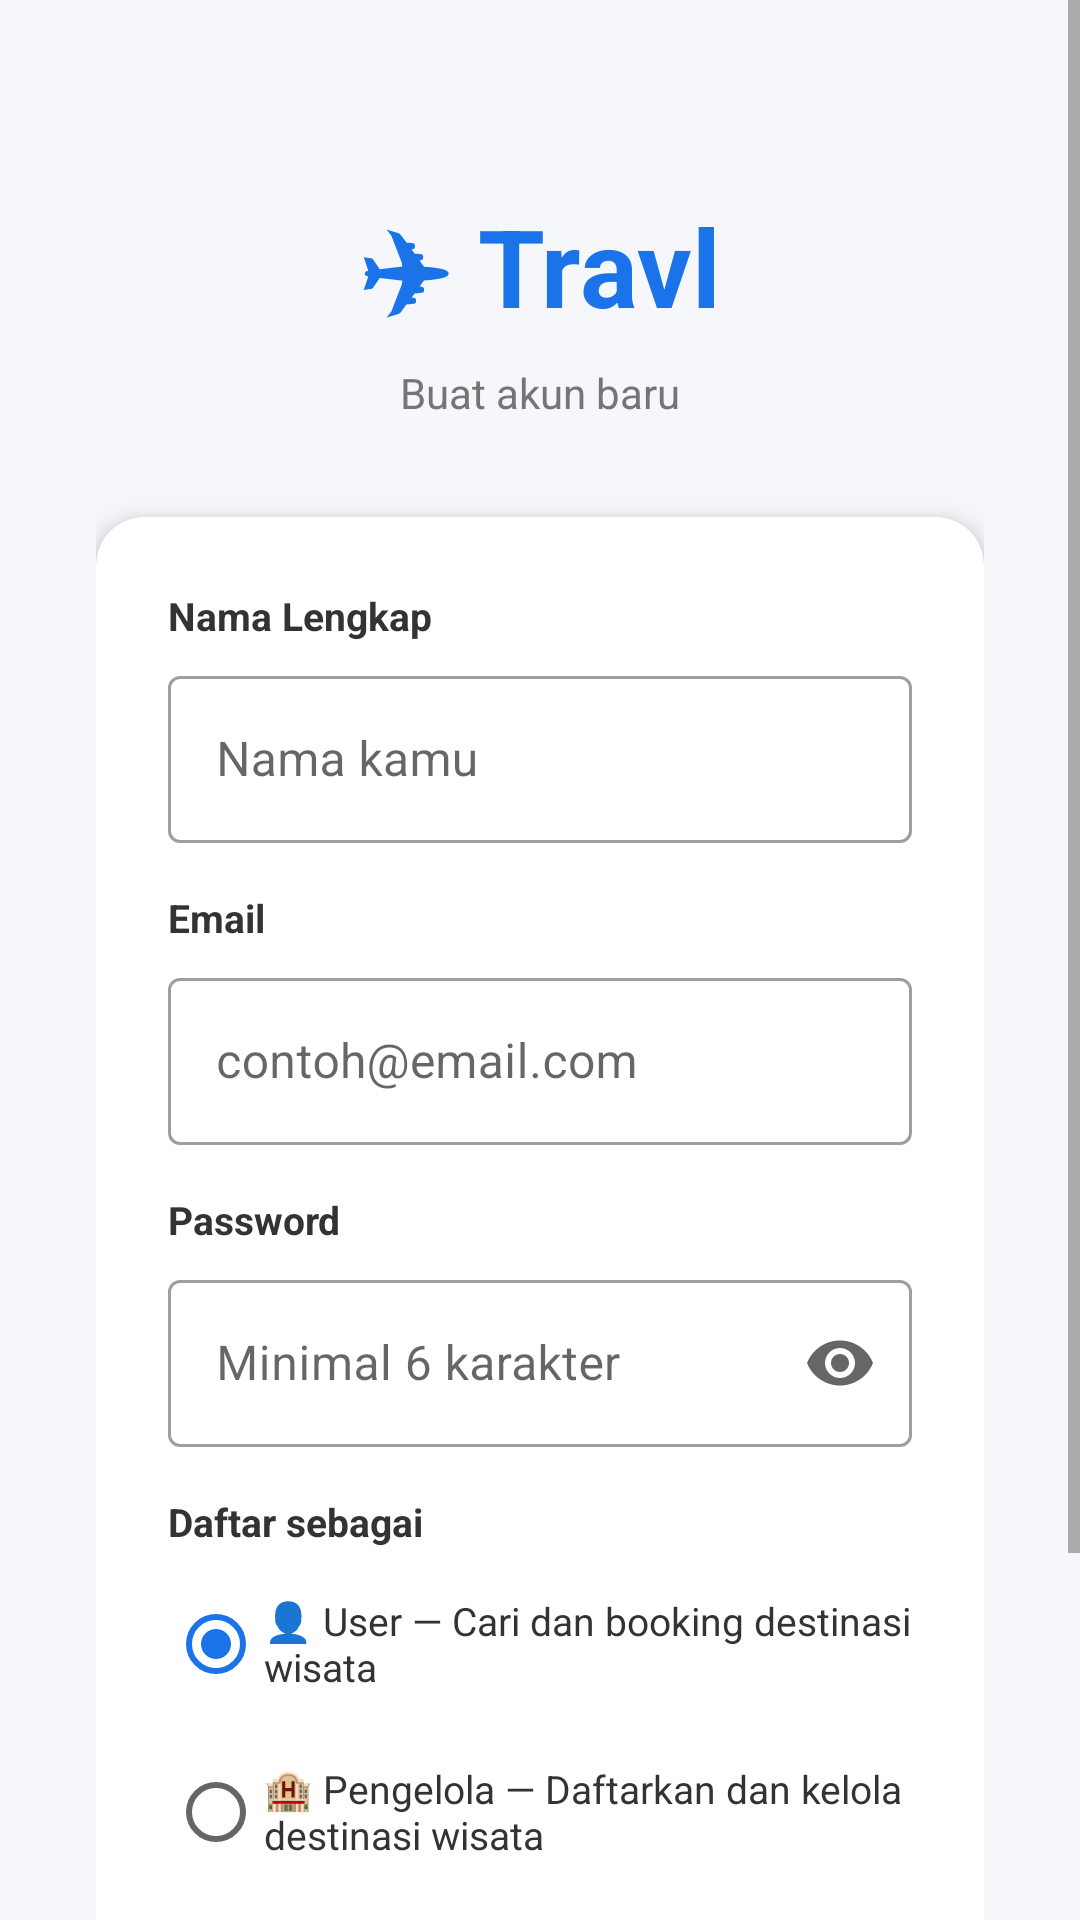

This screen was rendered from an Android layout file. Write that file and the resources it references.
<!-- AndroidManifest.xml: application theme Theme.ETicketing -->
<!-- res/layout/activity_register.xml -->
<?xml version="1.0" encoding="utf-8"?>
<ScrollView xmlns:android="http://schemas.android.com/apk/res/android"
    xmlns:app="http://schemas.android.com/apk/res-auto"
    android:layout_width="match_parent"
    android:layout_height="match_parent"
    android:background="#F5F7FA">

    <LinearLayout
        android:layout_width="match_parent"
        android:layout_height="wrap_content"
        android:gravity="center_horizontal"
        android:orientation="vertical"
        android:padding="32dp">

        
        <TextView
            android:layout_width="wrap_content"
            android:layout_height="wrap_content"
            android:layout_marginTop="32dp"
            android:text="✈ Travl"
            android:textColor="#1A73E8"
            android:textSize="36sp"
            android:textStyle="bold" />

        <TextView
            android:layout_width="wrap_content"
            android:layout_height="wrap_content"
            android:layout_marginTop="8dp"
            android:text="Buat akun baru"
            android:textColor="#757575"
            android:textSize="14sp" />

        
        <androidx.cardview.widget.CardView
            android:layout_width="match_parent"
            android:layout_height="wrap_content"
            android:layout_marginTop="32dp"
            app:cardCornerRadius="16dp"
            app:cardElevation="6dp">

            <LinearLayout
                android:layout_width="match_parent"
                android:layout_height="wrap_content"
                android:orientation="vertical"
                android:padding="24dp">

                
                <TextView
                    android:layout_width="wrap_content"
                    android:layout_height="wrap_content"
                    android:text="Nama Lengkap"
                    android:textColor="#333333"
                    android:textSize="13sp"
                    android:textStyle="bold" />

                <com.google.android.material.textfield.TextInputLayout
                    android:layout_width="match_parent"
                    android:layout_height="wrap_content"
                    android:layout_marginTop="6dp"
                    style="@style/Widget.MaterialComponents.TextInputLayout.OutlinedBox">

                    <com.google.android.material.textfield.TextInputEditText
                        android:id="@+id/etNama"
                        android:layout_width="match_parent"
                        android:layout_height="wrap_content"
                        android:hint="Nama kamu"
                        android:inputType="textPersonName" />
                </com.google.android.material.textfield.TextInputLayout>

                
                <TextView
                    android:layout_width="wrap_content"
                    android:layout_height="wrap_content"
                    android:layout_marginTop="16dp"
                    android:text="Email"
                    android:textColor="#333333"
                    android:textSize="13sp"
                    android:textStyle="bold" />

                <com.google.android.material.textfield.TextInputLayout
                    android:layout_width="match_parent"
                    android:layout_height="wrap_content"
                    android:layout_marginTop="6dp"
                    style="@style/Widget.MaterialComponents.TextInputLayout.OutlinedBox">

                    <com.google.android.material.textfield.TextInputEditText
                        android:id="@+id/etEmail"
                        android:layout_width="match_parent"
                        android:layout_height="wrap_content"
                        android:hint="contoh@email.com"
                        android:inputType="textEmailAddress" />
                </com.google.android.material.textfield.TextInputLayout>

                
                <TextView
                    android:layout_width="wrap_content"
                    android:layout_height="wrap_content"
                    android:layout_marginTop="16dp"
                    android:text="Password"
                    android:textColor="#333333"
                    android:textSize="13sp"
                    android:textStyle="bold" />

                <com.google.android.material.textfield.TextInputLayout
                    android:layout_width="match_parent"
                    android:layout_height="wrap_content"
                    android:layout_marginTop="6dp"
                    style="@style/Widget.MaterialComponents.TextInputLayout.OutlinedBox"
                    app:endIconMode="password_toggle">

                    <com.google.android.material.textfield.TextInputEditText
                        android:id="@+id/etPassword"
                        android:layout_width="match_parent"
                        android:layout_height="wrap_content"
                        android:hint="Minimal 6 karakter"
                        android:inputType="textPassword" />
                </com.google.android.material.textfield.TextInputLayout>

                
                <TextView
                    android:layout_width="wrap_content"
                    android:layout_height="wrap_content"
                    android:layout_marginTop="16dp"
                    android:text="Daftar sebagai"
                    android:textColor="#333333"
                    android:textSize="13sp"
                    android:textStyle="bold" />

                
                <RadioGroup
                    android:id="@+id/rgRole"
                    android:layout_width="match_parent"
                    android:layout_height="wrap_content"
                    android:layout_marginTop="8dp"
                    android:orientation="vertical">

                    <RadioButton
                        android:id="@+id/rbUser"
                        android:layout_width="wrap_content"
                        android:layout_height="wrap_content"
                        android:checked="true"
                        android:text="👤 User — Cari dan booking destinasi wisata"
                        android:textColor="#333333"
                        android:textSize="13sp" />

                    <RadioButton
                        android:id="@+id/rbPengelola"
                        android:layout_width="wrap_content"
                        android:layout_height="wrap_content"
                        android:layout_marginTop="8dp"
                        android:text="🏨 Pengelola — Daftarkan dan kelola destinasi wisata"
                        android:textColor="#333333"
                        android:textSize="13sp" />

                    
                </RadioGroup>

                
                <Button
                    android:id="@+id/btnDaftar"
                    android:layout_width="match_parent"
                    android:layout_height="wrap_content"
                    android:layout_marginTop="24dp"
                    android:backgroundTint="#1A73E8"
                    android:padding="14dp"
                    android:text="Daftar"
                    android:textColor="@android:color/white"
                    android:textSize="16sp"
                    android:textStyle="bold" />

                
                <LinearLayout
                    android:layout_width="match_parent"
                    android:layout_height="wrap_content"
                    android:gravity="center"
                    android:layout_marginTop="16dp"
                    android:orientation="horizontal">

                    <TextView
                        android:layout_width="wrap_content"
                        android:layout_height="wrap_content"
                        android:text="Sudah punya akun? "
                        android:textColor="#757575"
                        android:textSize="13sp" />

                    <TextView
                        android:id="@+id/tvLogin"
                        android:layout_width="wrap_content"
                        android:layout_height="wrap_content"
                        android:text="Masuk"
                        android:textColor="#1A73E8"
                        android:textSize="13sp"
                        android:textStyle="bold" />
                </LinearLayout>

            </LinearLayout>
        </androidx.cardview.widget.CardView>

    </LinearLayout>
</ScrollView>
<!-- resources referenced by this layout -->
<resources>
  <style name="Theme.ETicketing" parent="Theme.MaterialComponents.Light.NoActionBar">
          
          <item name="colorPrimary">@color/travl_blue</item>
          <item name="colorPrimaryDark">@color/travl_blue_dark</item>
          <item name="colorAccent">@color/travl_blue</item>
  
          
          <item name="android:statusBarColor">@color/travl_blue_dark</item>
          <item name="android:windowBackground">@color/white</item>
      </style>
  <color name="travl_blue">#1A73E8</color>
  <color name="travl_blue_dark">#007ACC</color>
  <color name="white">#FFFFFF</color>
</resources>
